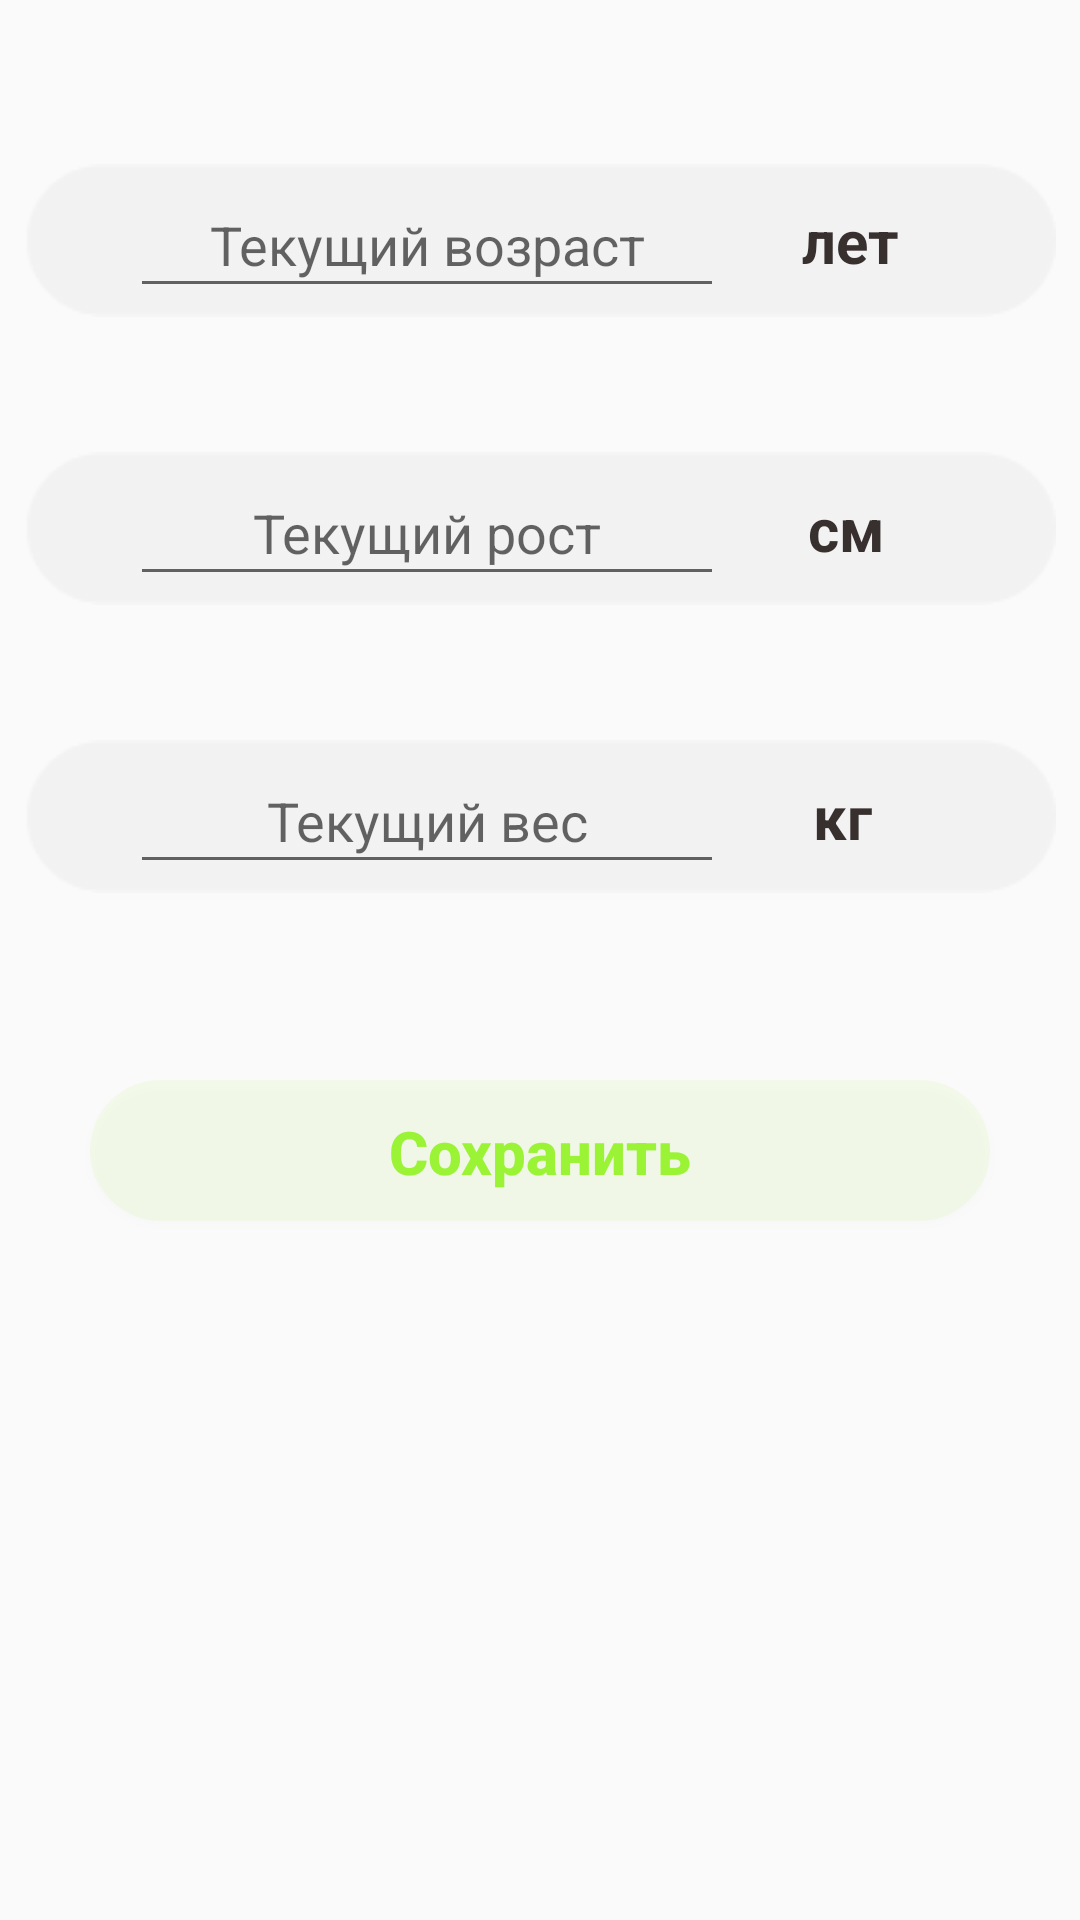

Android layout source for this screen:
<!-- AndroidManifest.xml: application theme AppTheme -->
<!-- res/layout/fragment_figure.xml -->
<?xml version="1.0" encoding="utf-8"?>
<androidx.constraintlayout.widget.ConstraintLayout xmlns:android="http://schemas.android.com/apk/res/android"
    xmlns:app="http://schemas.android.com/apk/res-auto"
    xmlns:tools="http://schemas.android.com/tools"
    android:layout_width="match_parent"
    android:layout_height="match_parent"
    tools:context=".FigureFragment">

    

    <androidx.constraintlayout.widget.Guideline
        android:id="@+id/guideline2"
        android:layout_width="wrap_content"
        android:layout_height="wrap_content"
        android:orientation="horizontal"
        app:layout_constraintGuide_percent="0.05" />

    <androidx.constraintlayout.widget.Guideline
        android:id="@+id/guideline3"
        android:layout_width="wrap_content"
        android:layout_height="wrap_content"
        android:orientation="vertical"
        app:layout_constraintGuide_percent="0.12" />

    <androidx.constraintlayout.widget.Guideline
        android:id="@+id/guideline4"
        android:layout_width="wrap_content"
        android:layout_height="wrap_content"
        android:orientation="vertical"
        app:layout_constraintGuide_percent="0.67" />

    <androidx.constraintlayout.widget.Guideline
        android:id="@+id/guideline5"
        android:layout_width="wrap_content"
        android:layout_height="wrap_content"
        android:orientation="horizontal"
        app:layout_constraintGuide_percent="0.5" />

    <androidx.constraintlayout.widget.Guideline
        android:id="@+id/guideline8"
        android:layout_width="wrap_content"
        android:layout_height="wrap_content"
        android:orientation="horizontal"
        app:layout_constraintGuide_percent="0.7" />

    <androidx.constraintlayout.widget.Guideline
        android:id="@+id/guideline6"
        android:layout_width="wrap_content"
        android:layout_height="wrap_content"
        android:orientation="horizontal"
        app:layout_constraintGuide_percent="0.35" />

    <androidx.constraintlayout.widget.Guideline
        android:id="@+id/guideline7"
        android:layout_width="wrap_content"
        android:layout_height="wrap_content"
        android:orientation="horizontal"
        app:layout_constraintGuide_percent="0.2" />


    


    <ImageView
        android:id="@+id/imageView"
        android:layout_width="0dp"
        android:layout_height="wrap_content"
        android:src="@drawable/grey_rectangle"
        app:layout_constraintBottom_toTopOf="@+id/guideline7"
        app:layout_constraintEnd_toEndOf="parent"
        app:layout_constraintStart_toStartOf="parent"
        app:layout_constraintTop_toTopOf="@+id/guideline2" />


    <EditText
        android:id="@+id/editTextAge"
        android:layout_width="0dp"
        android:layout_height="0dp"
        android:layout_marginVertical="3sp"
        android:ems="10"

        android:hint="Текущий возраст"
        android:gravity="center"
        android:inputType="number"
        android:textColor="@color/colorText"
        android:textSize="18sp"

        app:layout_constraintBottom_toBottomOf="@+id/imageView"
        app:layout_constraintEnd_toStartOf="@+id/guideline4"
        app:layout_constraintStart_toStartOf="@+id/guideline3"
        app:layout_constraintTop_toTopOf="@+id/imageView" />

    <TextView
        android:layout_width="wrap_content"
        android:layout_height="wrap_content"

        android:text="лет"
        android:textAllCaps="false"
        android:textColor="@color/colorText"
        android:textSize="20sp"
        android:textStyle="bold"

        app:layout_constraintBottom_toBottomOf="@+id/editTextAge"
        app:layout_constraintEnd_toEndOf="@+id/imageView"
        app:layout_constraintHorizontal_bias="0.3"
        app:layout_constraintStart_toStartOf="@+id/guideline4"
        app:layout_constraintTop_toTopOf="@+id/editTextAge" />






    <ImageView
        android:id="@+id/imageView2"
        android:layout_width="0dp"
        android:layout_height="wrap_content"
        android:src="@drawable/grey_rectangle"
        app:layout_constraintBottom_toTopOf="@+id/guideline5"
        app:layout_constraintEnd_toEndOf="parent"
        app:layout_constraintStart_toStartOf="parent"
        app:layout_constraintTop_toTopOf="@+id/guideline6" />

    <EditText
        android:id="@+id/editTextCurrentWeight"
        android:layout_width="0dp"
        android:layout_height="0dp"
        android:layout_marginVertical="3sp"
        android:ems="10"

        android:hint="Текущий вес"
        android:gravity="center"
        android:inputType="number"
        android:textColor="@color/colorText"
        android:textSize="18sp"

        app:layout_constraintBottom_toBottomOf="@+id/imageView2"
        app:layout_constraintEnd_toStartOf="@+id/guideline4"
        app:layout_constraintStart_toStartOf="@+id/guideline3"
        app:layout_constraintTop_toTopOf="@+id/imageView2" />

    <TextView
        android:layout_width="wrap_content"
        android:layout_height="wrap_content"

        android:text="кг"
        android:textAllCaps="false"
        android:textColor="@color/colorText"
        android:textSize="20sp"
        android:textStyle="bold"

        app:layout_constraintBottom_toBottomOf="@+id/editTextCurrentWeight"
        app:layout_constraintEnd_toEndOf="@+id/imageView2"
        app:layout_constraintHorizontal_bias="0.3"
        app:layout_constraintStart_toStartOf="@+id/guideline4"
        app:layout_constraintTop_toTopOf="@+id/editTextCurrentWeight" />





    <ImageView
        android:id="@+id/imageView1"
        android:layout_width="0dp"
        android:layout_height="wrap_content"
        android:src="@drawable/grey_rectangle"
        app:layout_constraintBottom_toTopOf="@+id/guideline6"
        app:layout_constraintEnd_toEndOf="parent"
        app:layout_constraintStart_toStartOf="parent"
        app:layout_constraintTop_toTopOf="@+id/guideline7" />

    <EditText
        android:id="@+id/editTextHeigh"
        android:layout_width="0dp"
        android:layout_height="0dp"
        android:layout_marginVertical="3sp"
        android:ems="10"

        android:hint="Текущий рост"
        android:gravity="center"
        android:inputType="number"
        android:textColor="@color/colorText"
        android:textSize="18sp"

        app:layout_constraintBottom_toBottomOf="@+id/imageView1"
        app:layout_constraintEnd_toStartOf="@+id/guideline4"
        app:layout_constraintStart_toStartOf="@+id/guideline3"
        app:layout_constraintTop_toTopOf="@+id/imageView1" />

    <TextView
        android:layout_width="wrap_content"
        android:layout_height="wrap_content"

        android:text="см"
        android:textAllCaps="false"
        android:textColor="@color/colorText"
        android:textSize="20sp"
        android:textStyle="bold"

        app:layout_constraintBottom_toBottomOf="@+id/editTextHeigh"
        app:layout_constraintEnd_toEndOf="@+id/imageView1"
        app:layout_constraintHorizontal_bias="0.3"
        app:layout_constraintStart_toStartOf="@+id/guideline4"
        app:layout_constraintTop_toTopOf="@+id/editTextHeigh" />



    


    <Button
        android:id="@+id/saveButton"
        android:layout_width="0dp"
        android:layout_height="wrap_content"
        android:layout_marginHorizontal="30sp"

        android:background="@drawable/round_shape4"
        android:text="Сохранить"
        android:textAllCaps="false"
        android:textColor="@color/colorPrimary"
        android:textSize="20sp"

        android:textStyle="bold"
        app:layout_constraintBottom_toTopOf="@+id/guideline8"
        app:layout_constraintEnd_toEndOf="parent"
        app:layout_constraintStart_toStartOf="parent"
        app:layout_constraintTop_toTopOf="@+id/guideline5" />


</androidx.constraintlayout.widget.ConstraintLayout>
<!-- resources referenced by this layout -->
<resources>
  <color name="colorPrimary">#9AF335</color>
  <color name="colorText">#382F2F</color>
  <!-- drawable grey_rectangle: png bitmap (drawable, 1111 bytes) -->
  <!-- drawable round_shape4 (drawable) -->
  <?xml version="1.0" encoding="utf-8"?>
  <layer-list xmlns:android="http://schemas.android.com/apk/res/android">
  
      <item android:bottom="1dp">
          <shape xmlns:android="http://schemas.android.com/apk/res/android" android:shape="rectangle">
              <solid android:color="#159AF335"/>
              <corners android:radius="40dp"/>
          </shape>
      </item>
  </layer-list>
  <style name="AppTheme" parent="Theme.AppCompat.Light.NoActionBar">
          
          <item name="colorPrimary">@color/colorPrimary</item>
          <item name="colorPrimaryDark">@color/colorPrimaryDark</item>
          <item name="colorAccent">@color/colorAccent</item>
      </style>
  <color name="colorPrimaryDark">#F5F5F5</color>
  <color name="colorAccent">#664E27</color>
</resources>
